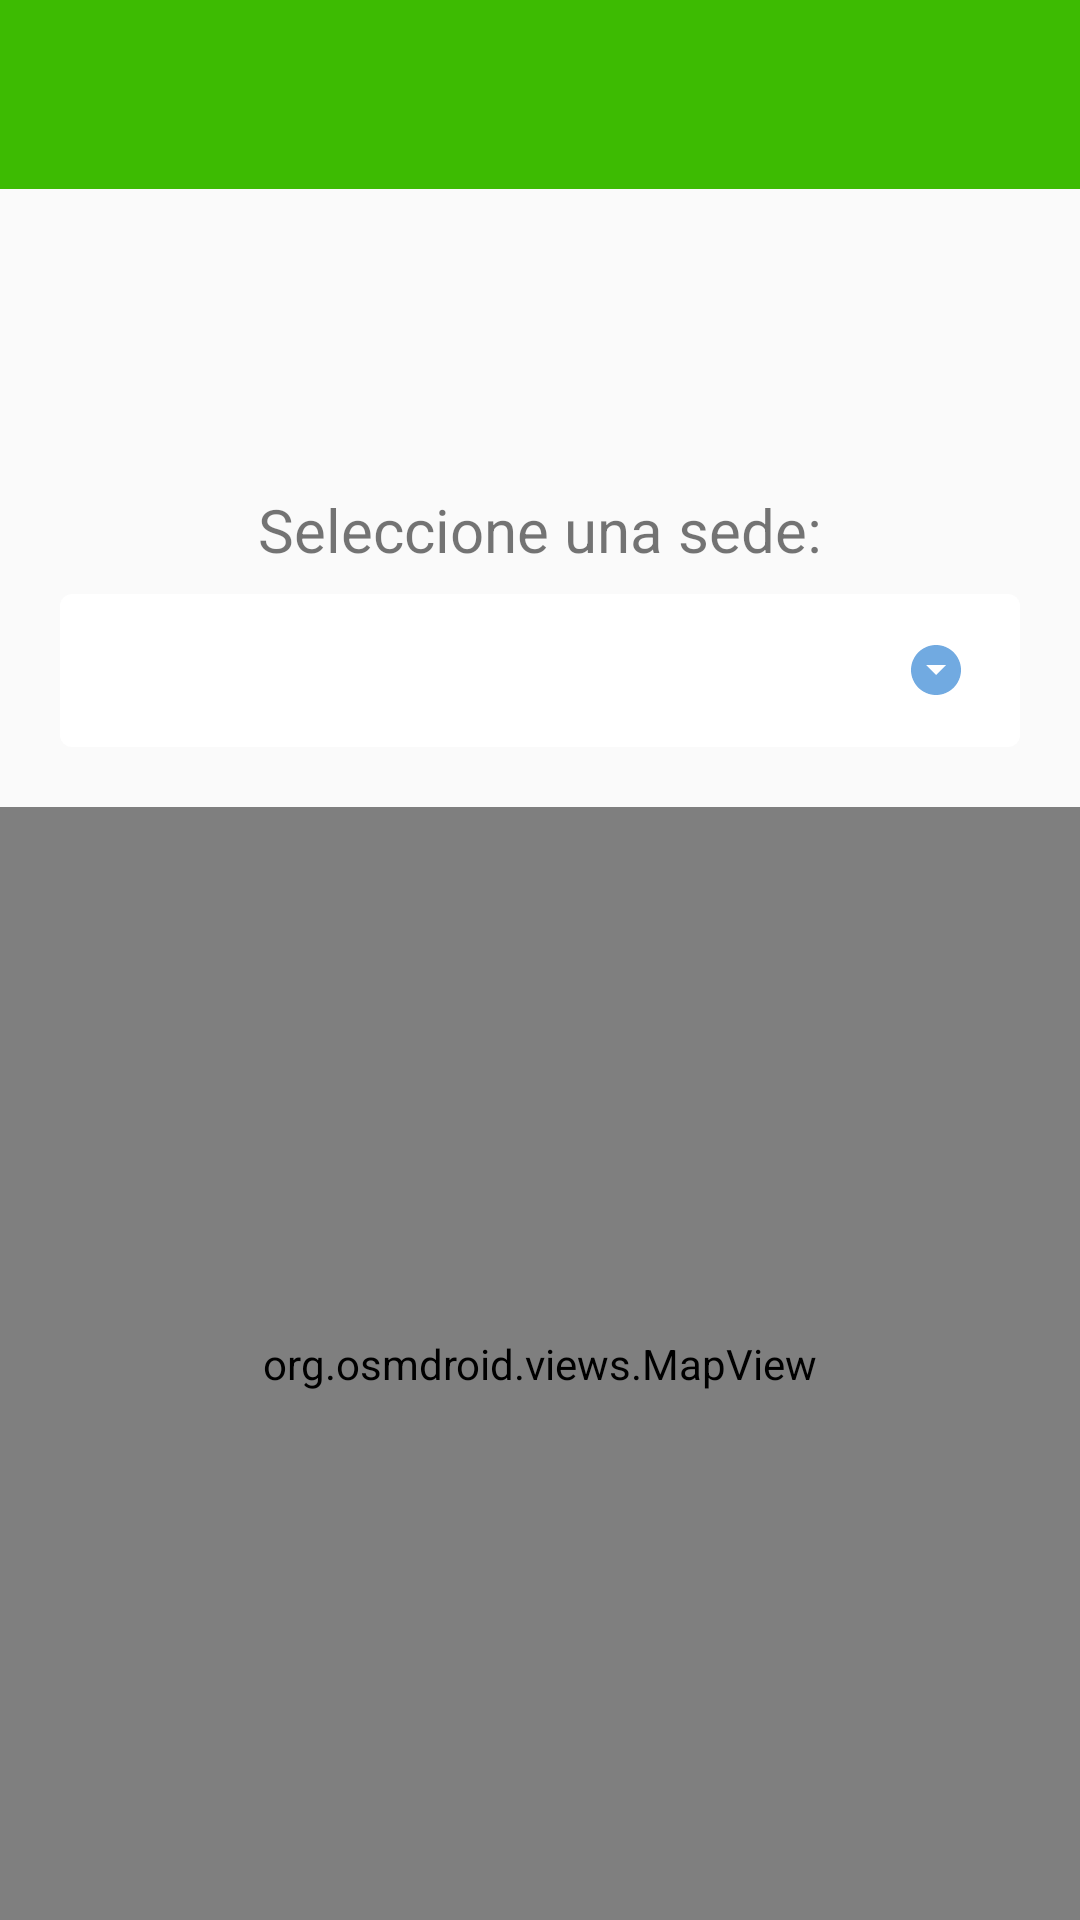

Write the Android layout XML for this screen, with the resource values it uses.
<!-- AndroidManifest.xml: application theme Theme.CompuMovilP -->
<!-- res/layout/activity_map.xml -->
<?xml version="1.0" encoding="utf-8"?>
<LinearLayout xmlns:android="http://schemas.android.com/apk/res/android"
    xmlns:app="http://schemas.android.com/apk/res-auto"
    xmlns:tools="http://schemas.android.com/tools"
    android:layout_width="match_parent"
    android:layout_height="match_parent"
    android:dividerPadding="20dp"
    android:orientation="vertical"
    tools:context=".MapActivity">



    
    <LinearLayout
        android:layout_width="match_parent"
        android:layout_height="63dp"
        android:background="#3DBB02"
        android:orientation="vertical"
        app:layout_constraintBottom_toTopOf="@+id/linearLayout2"
        app:layout_constraintEnd_toEndOf="parent"
        app:layout_constraintHorizontal_bias="0.0"
        app:layout_constraintStart_toStartOf="parent"
        app:layout_constraintTop_toTopOf="parent"
        app:layout_constraintVertical_bias="0.0"



        >

        <ImageView
            android:id="@+id/logout"
            android:layout_width="48dp"
            android:layout_height="match_parent"
            android:layout_gravity="center|center_horizontal|center_vertical|end"
            app:srcCompat="@drawable/logour" />
    </LinearLayout>

    <LinearLayout
        android:layout_width="match_parent"
        android:layout_height="wrap_content"
        android:layout_marginTop="80dp"
        android:orientation="vertical"
        android:padding="20dp">

        
        <TextView
            android:layout_width="match_parent"
            android:layout_height="wrap_content"
            android:gravity="center"
            android:text="Seleccione una sede:"
            android:textSize="20sp" />

        
        <Spinner
            android:id="@+id/spinnerMap"
            android:layout_width="match_parent"
            android:layout_height="51dp"
            android:layout_marginTop="8dp"
            android:background="@drawable/custom_spinner_background"
            android:contentDescription="Seleccionar una opción"
            android:textAppearance="@style/SpinnerTextStyle" />

    </LinearLayout>

    
    <FrameLayout
        android:layout_width="match_parent"
        android:layout_height="0dp"
        android:layout_weight="1">

        
        <org.osmdroid.views.MapView
            android:id="@+id/osmMap"
            android:layout_width="match_parent"
            android:layout_height="match_parent"
            android:padding="20dp" />

        

    </FrameLayout>

</LinearLayout>
<!-- resources referenced by this layout -->
<resources>
  <!-- drawable custom_spinner_background (drawable) -->
  <?xml version="1.0" encoding="utf-8" ?>
  <selector xmlns:android="http://schemas.android.com/apk/res/android">
      <item>
          <layer-list>
              <item>
                  <shape android:shape="rectangle">
                      <solid android:color="@color/cardview_light_background" />
                      <padding android:right="12dp" android:left="12dp"></padding>
                      <corners android:radius="4dp"/>
                  </shape>
              </item>
              <item android:drawable="@drawable/ic_arrow_drop_down" android:gravity="center_vertical"   android:left="270dp" android:width="20dp" android:height="20dp"/>
          </layer-list>
      </item>
  </selector>
  <style name="SpinnerTextStyle" parent="android:Widget.TextView.SpinnerItem">
          <item name="android:fontFamily">@font/robotolight</item>
      </style>
  <style name="Theme.CompuMovilP" parent="Theme.AppCompat.DayNight.DarkActionBar">
          
          <item name="colorPrimary">@color/purple_500</item>
          <item name="colorPrimaryVariant">@color/purple_700</item>
          <item name="colorOnPrimary">@color/white</item>
          
          <item name="colorSecondary">@color/teal_200</item>
          <item name="colorSecondaryVariant">@color/teal_700</item>
          <item name="colorOnSecondary">@color/black</item>
          
          <item name="android:statusBarColor">?attr/colorPrimaryVariant</item>
          
      </style>
  <!-- drawable ic_arrow_drop_down (drawable) -->
  <vector android:height="2dp" android:tint="#71AAE1"
      android:viewportHeight="24" android:viewportWidth="24"
      android:width="50dp" xmlns:android="http://schemas.android.com/apk/res/android">
      <path android:fillColor="@android:color/white" android:pathData="M12,2C6.48,2 2,6.48 2,12s4.48,10 10,10 10,-4.48 10,-10S17.52,2 12,2zM12,14l-4,-4h8l-4,4z"/>
  </vector>
  <!-- not gathered from this repository: default colours our renderer supplied (Android Studio template values) -->
  <color name="purple_500">#FF6200EE</color>
  <color name="purple_700">#FF3700B3</color>
  <color name="teal_200">#FF03DAC5</color>
  <color name="teal_700">#FF018786</color>
  <color name="black">#FF000000</color>
  <color name="white">#FFFFFFFF</color>
</resources>
